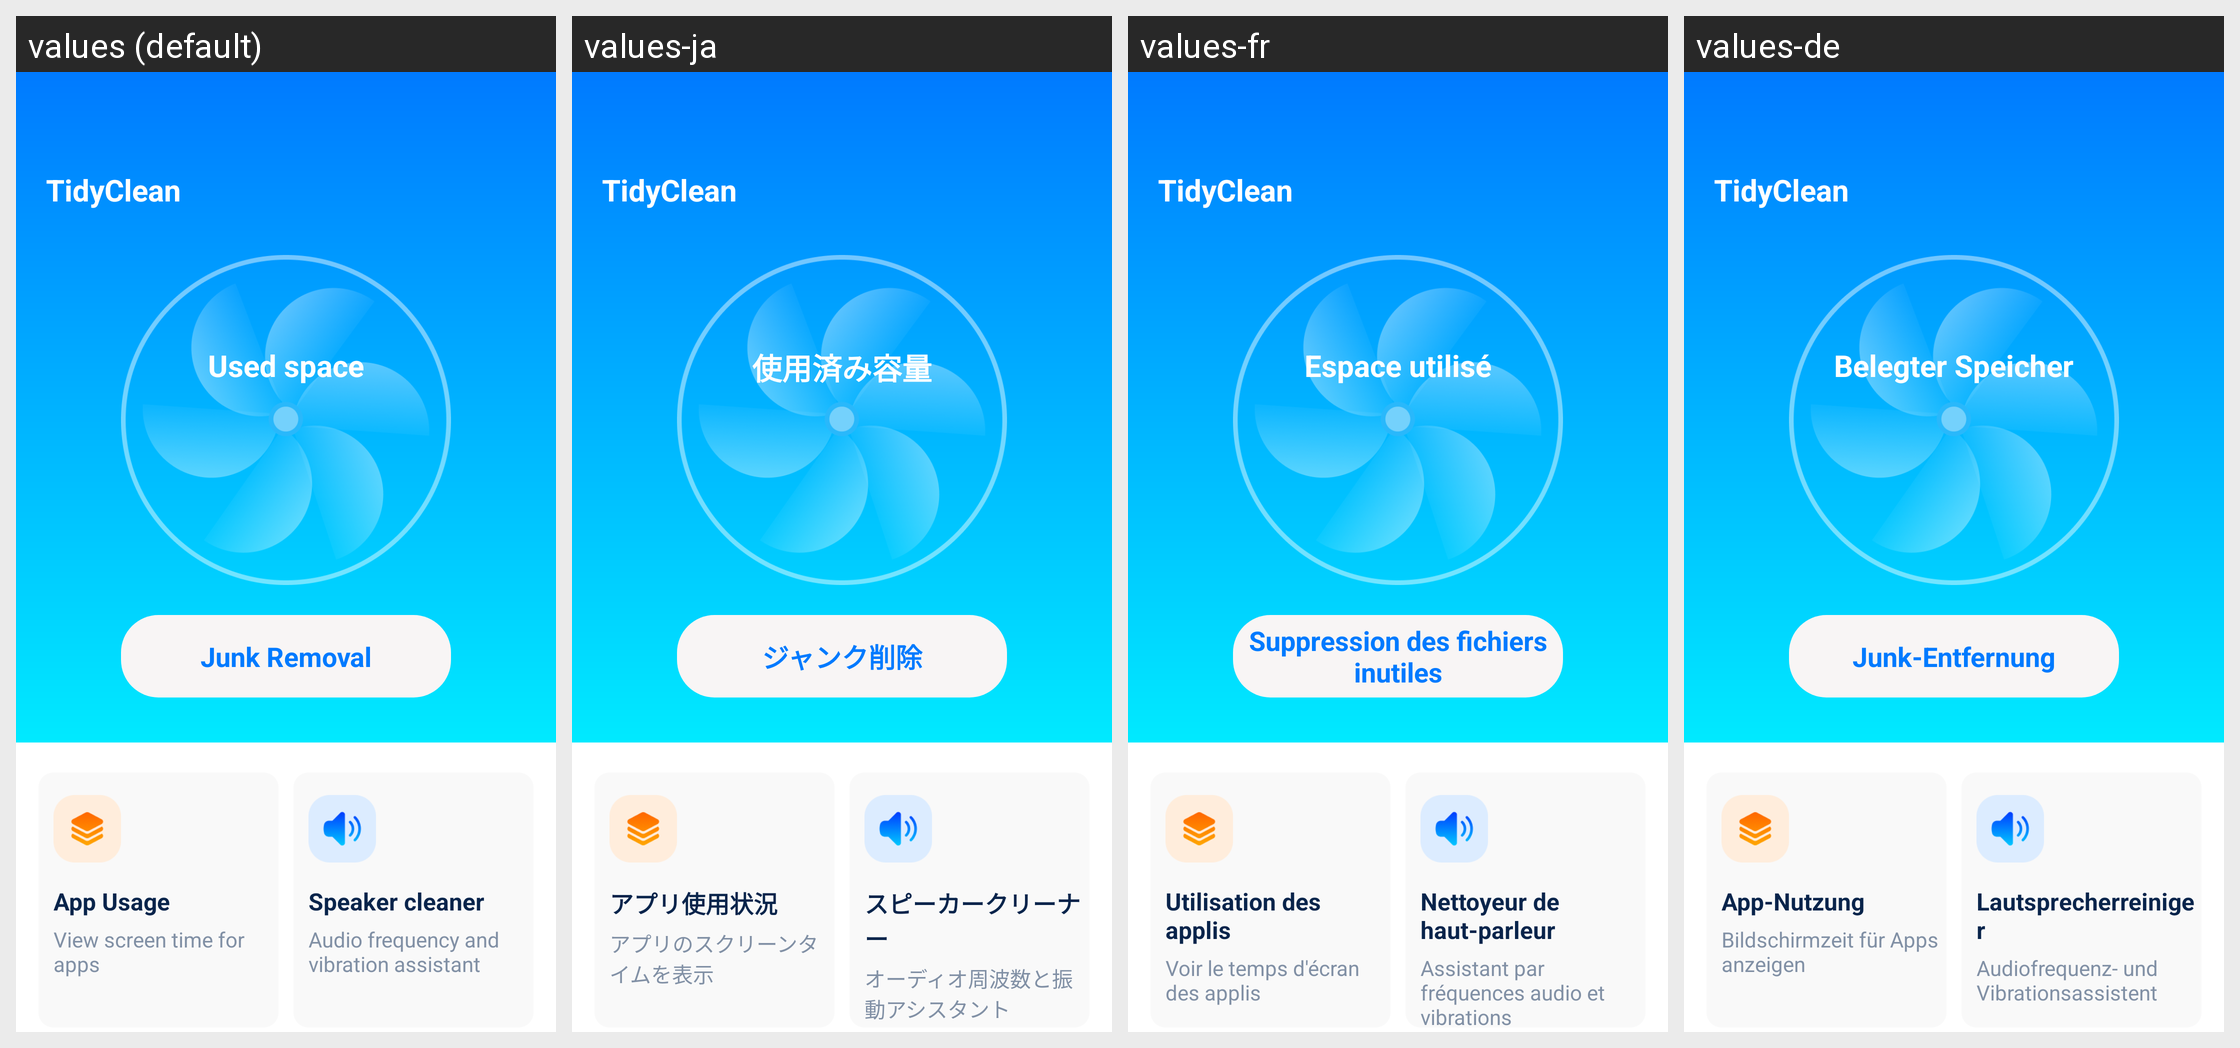

Strings drawn on this Android screen and how each of the app's shown locales translates them:
Android screen res/layout/fragment_home.xml rendered under 4 locales, left to right: values (default), values-ja, values-fr, values-de. Device: Nexus 5 (rendered at 1080×1920; each locale shown at half size, 540×960, under a caption strip naming it); theme Theme.TidyClean.
Other locales in the repository, not shown: values-es, values-it, values-ko.
Strings drawn on this screen, with the default value and each locale's value (text and hints the layout hard-codes, and strings that could not be matched under every locale, appear in the picture but are not listed):

app_name
  values: TidyClean
  values-ja: TidyClean
  values-fr: TidyClean
  values-de: TidyClean

used_space
  values: Used space
  values-ja: 使用済み容量
  values-fr: Espace utilisé
  values-de: Belegter Speicher

junk_removal
  values: Junk Removal
  values-ja: ジャンク削除
  values-fr: Suppression des fichiers inutiles
  values-de: Junk-Entfernung

app_usage
  values: App Usage
  values-ja: アプリ使用状況
  values-fr: Utilisation des applis
  values-de: App-Nutzung

app_usage_hint
  values: View screen time for apps
  values-ja: アプリのスクリーンタイムを表示
  values-fr: Voir le temps d'écran des applis
  values-de: Bildschirmzeit für Apps anzeigen

speaker_cleaner
  values: Speaker cleaner
  values-ja: スピーカークリーナー
  values-fr: Nettoyeur de haut-parleur
  values-de: Lautsprecherreiniger

speaker_cleaner_hint
  values: Audio frequency and vibration assistant
  values-ja: オーディオ周波数と振動アシスタント
  values-fr: Assistant par fréquences audio et vibrations
  values-de: Audiofrequenz- und Vibrationsassistent
